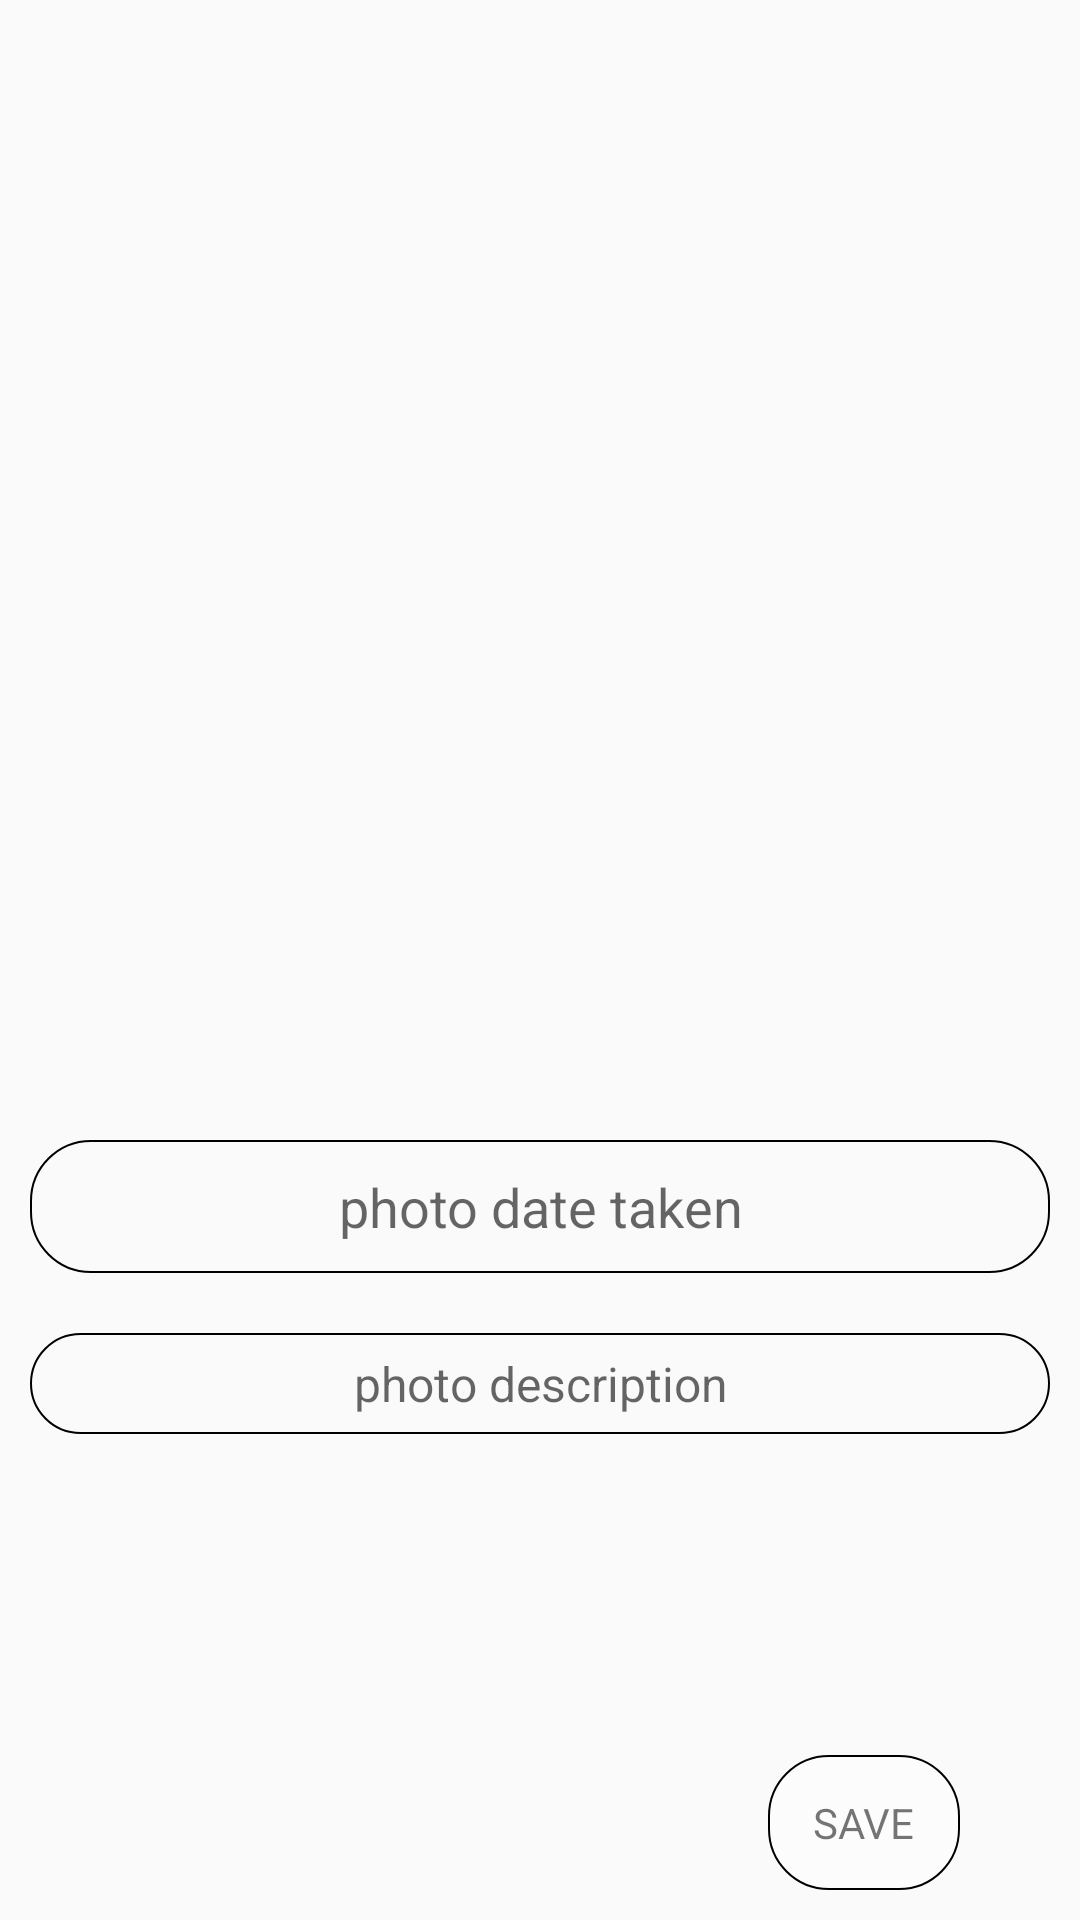

Produce the Android XML layout that renders to this screen, including the resource entries it uses.
<!-- AndroidManifest.xml: application theme AppTheme.NoActionBar -->
<!-- res/layout/full_item.xml -->
<?xml version="1.0" encoding="utf-8"?>
<androidx.constraintlayout.widget.ConstraintLayout

    xmlns:android="http://schemas.android.com/apk/res/android"
    xmlns:app="http://schemas.android.com/apk/res-auto"
    xmlns:tools="http://schemas.android.com/tools"
    android:layout_width="match_parent"
    android:layout_height="match_parent"
    android:orientation="vertical">

    <androidx.constraintlayout.widget.ConstraintLayout
        android:id="@+id/constraintLayout"
        android:layout_width="match_parent"
        android:layout_height="0dp"
        android:layout_marginHorizontal="10dp"
        android:layout_marginTop="20dp"
        app:layout_constraintBottom_toTopOf="@+id/photo_date"
        app:layout_constraintDimensionRatio="1:1"
        app:layout_constraintEnd_toEndOf="parent"
        app:layout_constraintStart_toStartOf="parent"
        app:layout_constraintTop_toTopOf="parent">

        <ImageView
            android:id="@+id/full_item_image"
            android:layout_width="match_parent"
            android:layout_height="match_parent"
            app:layout_constraintBottom_toBottomOf="parent"
            app:layout_constraintEnd_toEndOf="parent"
            app:layout_constraintStart_toStartOf="parent"
            app:layout_constraintTop_toTopOf="parent">

        </ImageView>


    </androidx.constraintlayout.widget.ConstraintLayout>


    <TextView
        android:id="@+id/photo_date"
        android:layout_width="match_parent"
        android:layout_height="wrap_content"
        android:layout_marginHorizontal="10dp"
        android:background="@drawable/background_round_corners"
        android:gravity="center"
        android:hint="photo date taken"
        android:paddingHorizontal="10dp"
        android:paddingVertical="10dp"
        android:layout_marginTop="20dp"
        app:layout_constraintTop_toBottomOf="@+id/constraintLayout"
        android:textSize="18sp"
        app:layout_constraintEnd_toEndOf="parent"
        app:layout_constraintStart_toStartOf="parent" />

    <EditText
        android:id="@+id/photo_description"
        android:layout_width="match_parent"
        android:layout_height="wrap_content"
        android:layout_marginHorizontal="10dp"
        android:background="@drawable/background_round_corners"
        android:gravity="center"
        android:layout_marginTop="20dp"
        android:hint="photo description"
        android:paddingHorizontal="10dp"
        android:paddingVertical="6dp"
        android:textSize="16sp"
        app:layout_constraintTop_toBottomOf="@+id/photo_date"
        tools:layout_editor_absoluteX="10dp" />

    <LinearLayout
        android:id="@+id/button_save"
        android:layout_width="wrap_content"
        android:layout_height="wrap_content"
        android:background="@drawable/button_opaque_background"
        android:gravity="center"
        android:orientation="horizontal"
        android:paddingHorizontal="10dp"
        android:paddingVertical="10dp"
        app:layout_constraintBottom_toBottomOf="parent"
        app:layout_constraintEnd_toEndOf="parent"
        android:layout_marginEnd="40dp"
        android:layout_marginBottom="10dp">

        <ImageView
            android:layout_width="match_parent"
            android:layout_height="match_parent"
            android:src="@drawable/ic_check" />

        <TextView
            android:layout_width="wrap_content"
            android:layout_height="wrap_content"
            android:paddingHorizontal="5dp"
            android:paddingVertical="3dp"
            android:text="SAVE" />


    </LinearLayout>




</androidx.constraintlayout.widget.ConstraintLayout>
<!-- resources referenced by this layout -->
<resources>
  <!-- drawable background_round_corners (drawable-xhdpi) -->
  <?xml version="1.0" encoding="utf-8"?>
  <selector xmlns:android="http://schemas.android.com/apk/res/android" >
  
      <item >
          <shape android:shape="rectangle"  >
              <corners android:radius="20dip" />
              <stroke android:width="0.7dip"
                  android:color="#000000" />
  
          </shape>
      </item>
  </selector>
  <!-- drawable button_opaque_background (drawable-xhdpi) -->
  <?xml version="1.0" encoding="utf-8"?>
  <selector xmlns:android="http://schemas.android.com/apk/res/android" >
      <item android:state_pressed="true" >
          <shape android:shape="rectangle"  >
              <corners android:radius="20dip" />
              <stroke android:width="0.5dip"
                  android:color="#000001" />
              <gradient android:angle="-90"
                  android:startColor="@color/opaque_white"
                  android:endColor="@color/opaque_white"  />
          </shape>
      </item>
      <item android:state_focused="true">
          <shape android:shape="rectangle"  >
              <corners android:radius="20dip" />
              <stroke android:width="0.5dip"
                  android:color="@color/opaque_white" />
              <solid android:color="@color/opaque_white"/>
          </shape>
      </item>
      <item >
          <shape android:shape="rectangle"  >
              <corners android:radius="20dip" />
              <stroke android:width="0.5dip"
                  android:color="#000000" />
              <gradient android:angle="-90"
                  android:startColor="@color/opaque_white"
                  android:endColor="@color/opaque_white" />
          </shape>
      </item>
  </selector>
  <style name="AppTheme.NoActionBar">
          <item name="windowNoTitle">true</item>
          <item name="windowActionBar">false</item>
          <item name="android:windowFullscreen">true</item>
          <item name="android:windowContentOverlay">@null</item>
      </style>
  <color name="opaque_white">#80FFFFFF</color>
</resources>
